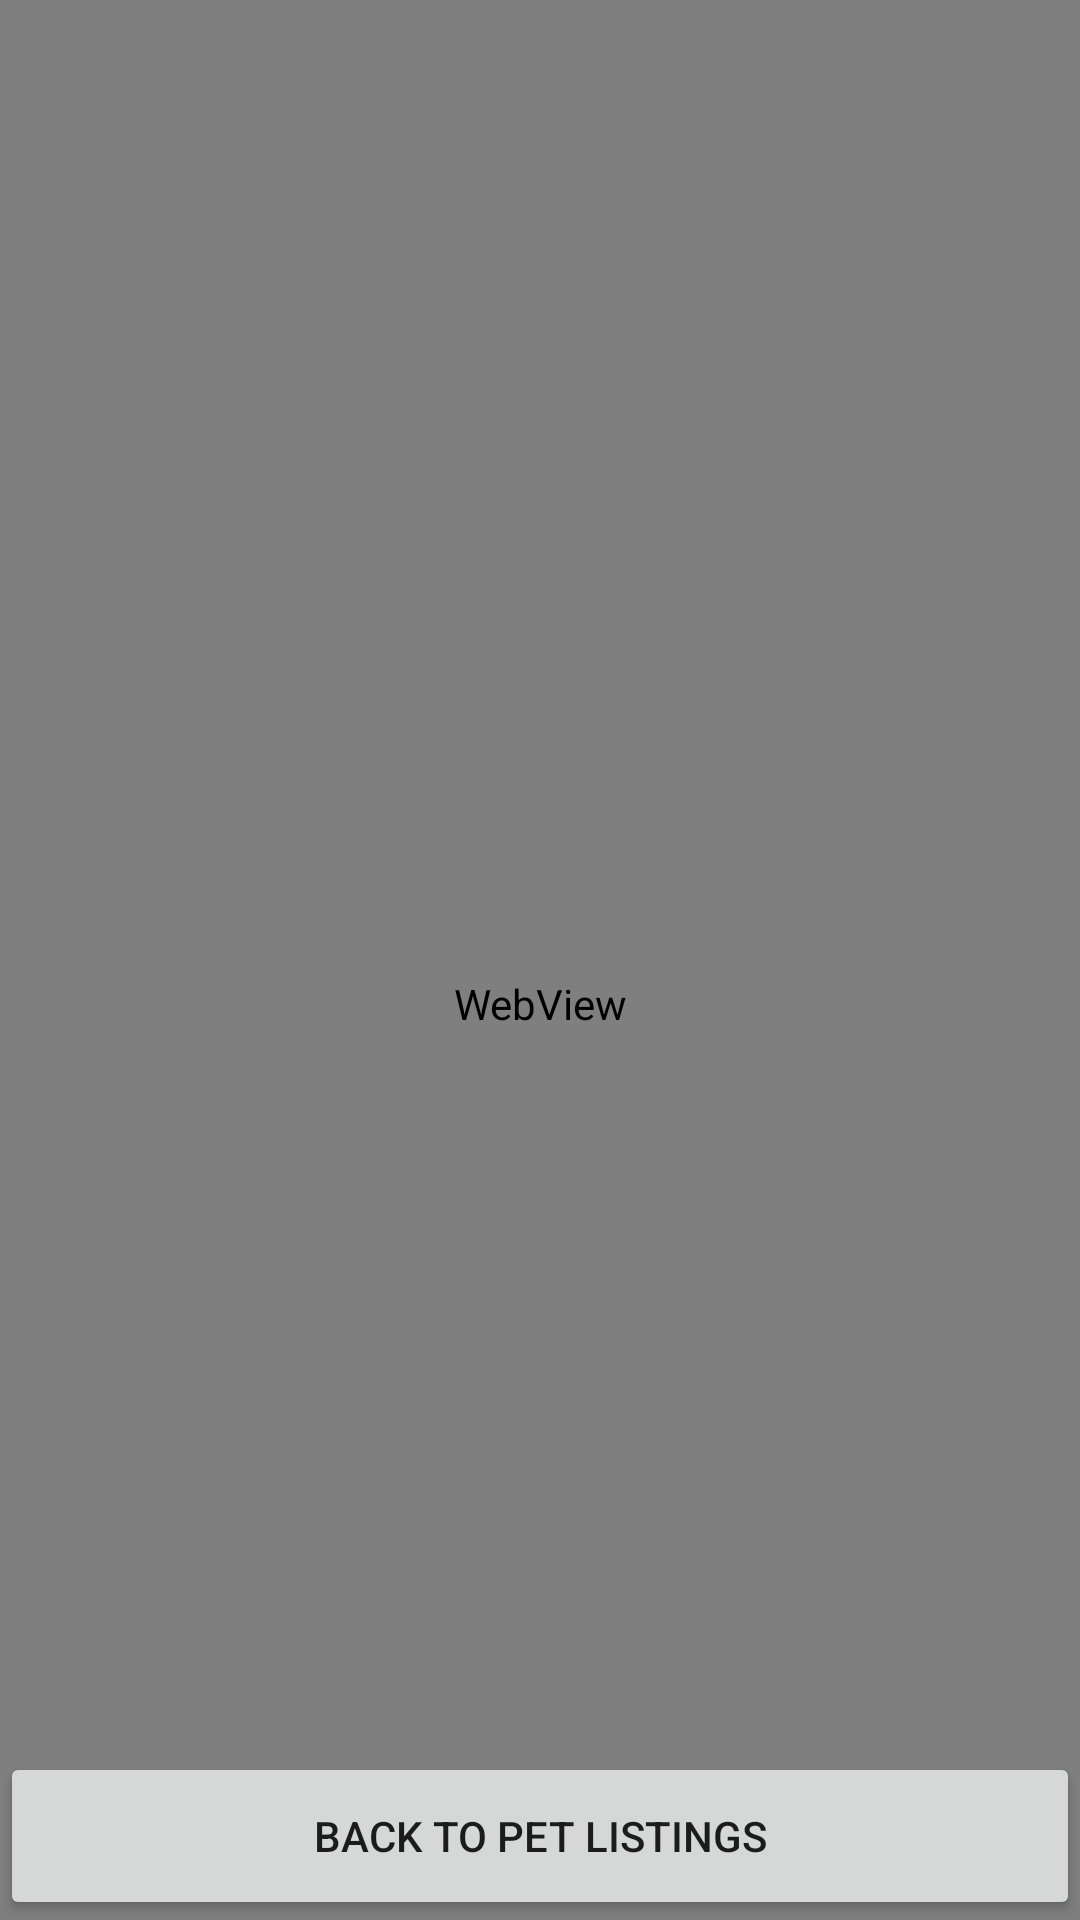

Produce the Android XML layout that renders to this screen, including the resource entries it uses.
<!-- AndroidManifest.xml: application theme Theme.AppCompat.Light.NoActionBar -->
<!-- res/layout/activity_adoption_listing_web_view.xml -->
<?xml version="1.0" encoding="utf-8"?>
<androidx.constraintlayout.widget.ConstraintLayout xmlns:android="http://schemas.android.com/apk/res/android"
    xmlns:app="http://schemas.android.com/apk/res-auto"
    xmlns:tools="http://schemas.android.com/tools"
    android:layout_width="match_parent"
    android:layout_height="match_parent"
    tools:context=".AdoptionListingWebViewActivity">

    <WebView
        android:id="@+id/adoptionListingWebView"
        android:layout_width="match_parent"
        android:layout_height="669dp"
        app:layout_constraintBottom_toBottomOf="parent"
        app:layout_constraintEnd_toEndOf="parent"
        app:layout_constraintHorizontal_bias="0.0"
        app:layout_constraintStart_toStartOf="parent"
        app:layout_constraintTop_toTopOf="parent"
        app:layout_constraintVertical_bias="0.0" />

    <Button
        android:id="@+id/backToListingButton"
        android:layout_width="match_parent"
        android:layout_height="56dp"
        android:text="Back To Pet Listings"
        app:layout_constraintBottom_toBottomOf="parent"
        tools:layout_editor_absoluteX="4dp" />
</androidx.constraintlayout.widget.ConstraintLayout>
<!-- resources referenced by this layout -->
<resources>

</resources>
